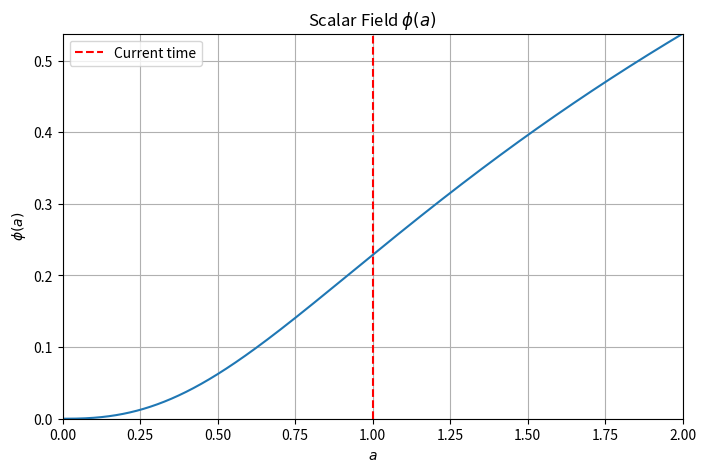
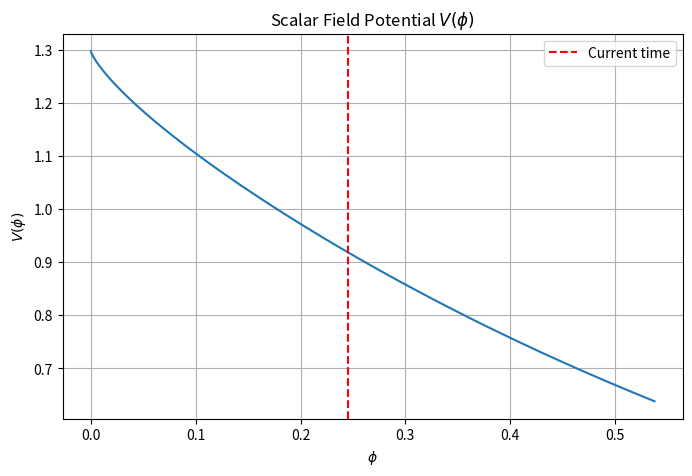
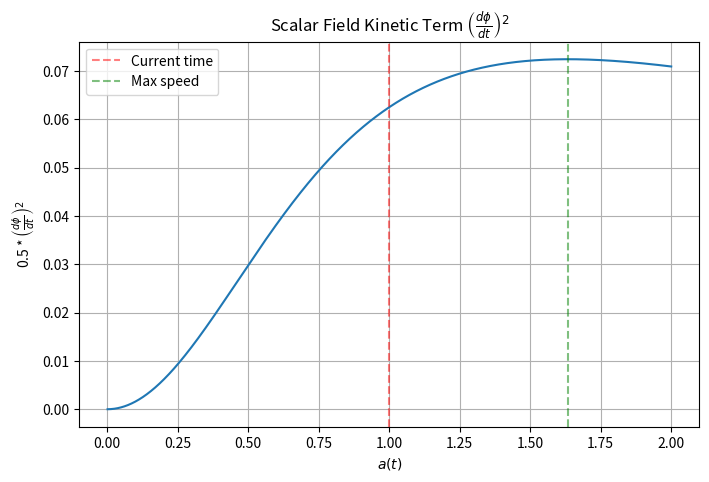

Write the Python code that produced these figures, in order.
import numpy as np
import matplotlib.pyplot as plt
from scipy.integrate import cumulative_trapezoid
from scipy.interpolate import interp1d


# values from BAO + CC + DES5Y
G = 1  # 6.6743e-11 # m^3/kg/s^2 normalised
c = 1  # 299792458 # m/s normalised
Rho_de_0 = 1  # normalised
H0 = 1  # normalised. Fit gives: 67.1 # km/s/Mpc
O_m = 0.306
w0 = -0.875  # Equation of state parameter from fit

# Range of scale factors
a_vals = np.linspace(1e-3, 2, 2000)

# Dark energy equation of state
w_de = lambda a: -1 + (1 + w0) * 2 * a**2 / (1 + a**2)

Rho_de = lambda a: Rho_de_0 * (2 - (1 + w_de(a)) / (1 + w0)) ** (3 * (1 + w0))

H = lambda a: H0 * np.sqrt(O_m * a**-3 + (1 - O_m) * Rho_de(a) / Rho_de_0)

V_phi = lambda a: (1 - w_de(a)) * Rho_de(a) / 2

d_phi_da = lambda a: np.sqrt(Rho_de(a) * (1 + w_de(a))) / (a * H(a))

phi_vals = cumulative_trapezoid(d_phi_da(a_vals), a_vals, initial=0)

a_of_phi = interp1d(phi_vals, a_vals, bounds_error=False, fill_value="extrapolate")

V_of_phi = lambda phi: V_phi(a_of_phi(phi))

phi_plot = np.linspace(min(phi_vals), max(phi_vals), 2000)

d_phi_dt_val = d_phi_da(a_vals) * H(a_vals) * a_vals

# Scalar field
plt.figure(figsize=(8, 5))
plt.plot(a_vals, phi_vals)
plt.axvline(x=1, color="r", linestyle="--", label="Current time")
plt.xlabel(r"$a$")
plt.ylabel(r"$\phi(a)$")
plt.xlim(0, 2)
plt.ylim(0, max(phi_vals))
plt.title(r"Scalar Field $\phi(a)$")
plt.legend()
plt.grid(True)
plt.show()

# Potential
plt.figure(figsize=(8, 5))
plt.plot(phi_plot, V_of_phi(phi_plot))
plt.xlabel(r"$\phi$")
plt.ylabel(r"$V(\phi)$")
plt.axvline(x=0.2455, color="r", linestyle="--", label="Current time")
plt.title(r"Scalar Field Potential $V(\phi)$")
plt.legend()
plt.grid(True)
plt.show()

# Kinetic term
plt.figure(figsize=(8, 5))
plt.plot(a_vals, 0.5 * d_phi_dt_val**2)
plt.xlabel(r"$a(t)$")
plt.ylabel(r"0.5 * $\left(\frac{d\phi}{dt}\right)^2$")
plt.title(r"Scalar Field Kinetic Term $\left(\frac{d\phi}{dt}\right)^2$")
plt.axvline(x=1, color="r", linestyle="--", label="Current time", alpha=0.5)
plt.axvline(
    x=a_vals[np.argmax(d_phi_dt_val)],
    color="g",
    linestyle="--",
    label="Max speed",
    alpha=0.5,
)
plt.grid(True)
plt.legend()
plt.show()
